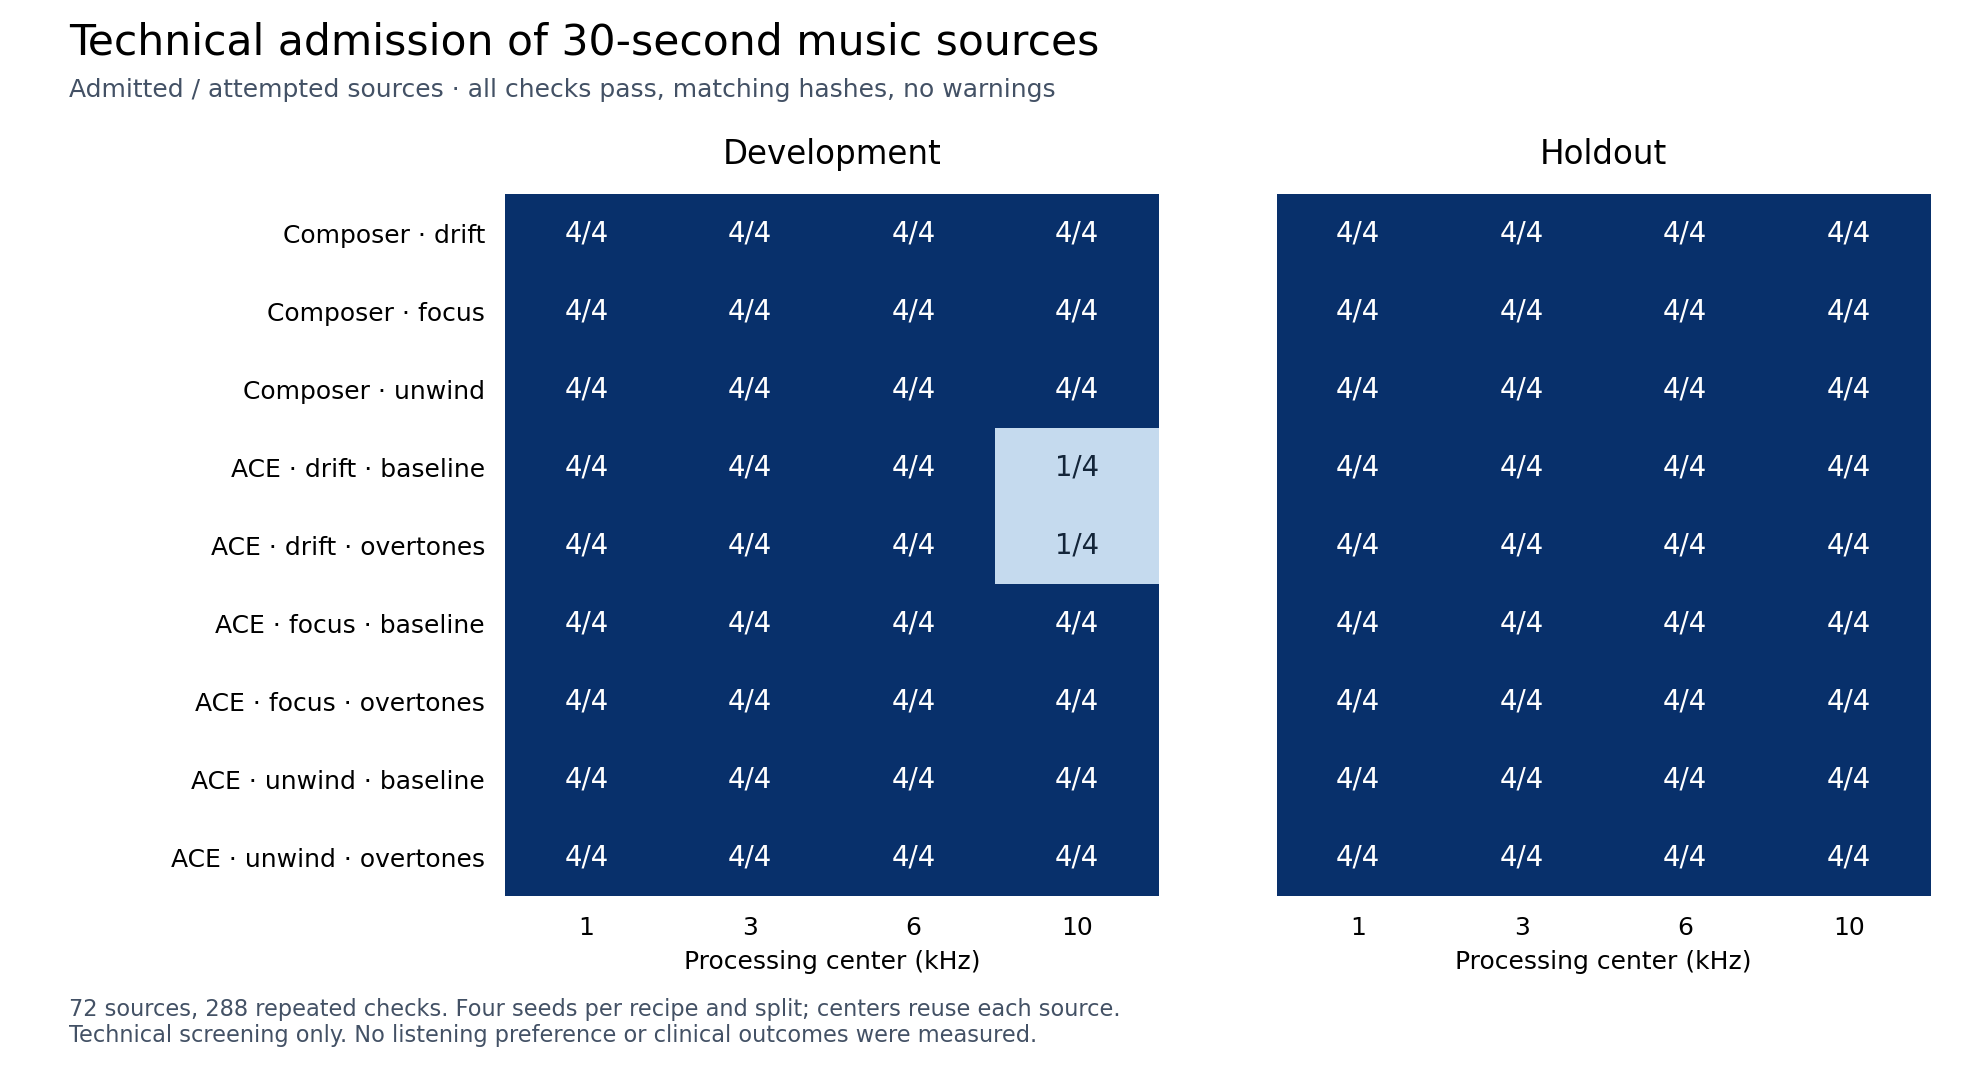

Values plotted in this chart, from the file beside it:
recipe_id, split, center_hz, planned, attempted, generated, admitted, admission_rate, generation_s, processing_s, warning_cases, missing_report_cases
composer-drift, development, 1000, 4, 4, 4, 4, 1.0, 2.025, 1.834, 0, 0
composer-drift, development, 3000, 4, 4, 4, 4, 1.0, 2.025, 1.731, 0, 0
composer-drift, development, 6000, 4, 4, 4, 4, 1.0, 2.025, 1.721, 0, 0
composer-drift, development, 10000, 4, 4, 4, 4, 1.0, 2.025, 1.718, 0, 0
composer-drift, holdout, 1000, 4, 4, 4, 4, 1.0, 2.027, 1.851, 0, 0
composer-drift, holdout, 3000, 4, 4, 4, 4, 1.0, 2.027, 1.776, 0, 0
composer-drift, holdout, 6000, 4, 4, 4, 4, 1.0, 2.027, 1.729, 0, 0
composer-drift, holdout, 10000, 4, 4, 4, 4, 1.0, 2.027, 1.748, 0, 0
composer-focus, development, 1000, 4, 4, 4, 4, 1.0, 3.048, 1.809, 0, 0
composer-focus, development, 3000, 4, 4, 4, 4, 1.0, 3.048, 1.723, 0, 0
composer-focus, development, 6000, 4, 4, 4, 4, 1.0, 3.048, 1.712, 0, 0
composer-focus, development, 10000, 4, 4, 4, 4, 1.0, 3.048, 1.726, 0, 0
composer-focus, holdout, 1000, 4, 4, 4, 4, 1.0, 3.052, 1.865, 0, 0
composer-focus, holdout, 3000, 4, 4, 4, 4, 1.0, 3.052, 1.748, 0, 0
composer-focus, holdout, 6000, 4, 4, 4, 4, 1.0, 3.052, 1.743, 0, 0
composer-focus, holdout, 10000, 4, 4, 4, 4, 1.0, 3.052, 1.738, 0, 0
composer-unwind, development, 1000, 4, 4, 4, 4, 1.0, 2.551, 1.819, 0, 0
composer-unwind, development, 3000, 4, 4, 4, 4, 1.0, 2.551, 1.737, 0, 0
composer-unwind, development, 6000, 4, 4, 4, 4, 1.0, 2.551, 1.727, 0, 0
composer-unwind, development, 10000, 4, 4, 4, 4, 1.0, 2.551, 1.733, 0, 0
composer-unwind, holdout, 1000, 4, 4, 4, 4, 1.0, 2.553, 1.824, 0, 0
composer-unwind, holdout, 3000, 4, 4, 4, 4, 1.0, 2.553, 1.749, 0, 0
composer-unwind, holdout, 6000, 4, 4, 4, 4, 1.0, 2.553, 1.729, 0, 0
composer-unwind, holdout, 10000, 4, 4, 4, 4, 1.0, 2.553, 1.734, 0, 0
ace-drift-baseline, development, 1000, 4, 4, 4, 4, 1.0, 10.5, 1.82, 0, 0
ace-drift-baseline, development, 3000, 4, 4, 4, 4, 1.0, 10.5, 1.724, 0, 0
ace-drift-baseline, development, 6000, 4, 4, 4, 4, 1.0, 10.5, 1.726, 0, 0
ace-drift-baseline, development, 10000, 4, 4, 4, 1, 0.25, 10.5, 1.725, 3, 0
ace-drift-baseline, holdout, 1000, 4, 4, 4, 4, 1.0, 8.479, 1.824, 0, 0
ace-drift-baseline, holdout, 3000, 4, 4, 4, 4, 1.0, 8.479, 1.734, 0, 0
ace-drift-baseline, holdout, 6000, 4, 4, 4, 4, 1.0, 8.479, 1.721, 0, 0
ace-drift-baseline, holdout, 10000, 4, 4, 4, 4, 1.0, 8.479, 1.711, 0, 0
ace-drift-overtone, development, 1000, 4, 4, 4, 4, 1.0, 8.454, 1.839, 0, 0
ace-drift-overtone, development, 3000, 4, 4, 4, 4, 1.0, 8.454, 1.749, 0, 0
ace-drift-overtone, development, 6000, 4, 4, 4, 4, 1.0, 8.454, 1.721, 0, 0
ace-drift-overtone, development, 10000, 4, 4, 4, 1, 0.25, 8.454, 1.722, 3, 0
ace-drift-overtone, holdout, 1000, 4, 4, 4, 4, 1.0, 8.446, 1.845, 0, 0
ace-drift-overtone, holdout, 3000, 4, 4, 4, 4, 1.0, 8.446, 1.747, 0, 0
ace-drift-overtone, holdout, 6000, 4, 4, 4, 4, 1.0, 8.446, 1.726, 0, 0
ace-drift-overtone, holdout, 10000, 4, 4, 4, 4, 1.0, 8.446, 1.726, 0, 0
ace-focus-baseline, development, 1000, 4, 4, 4, 4, 1.0, 8.475, 1.822, 0, 0
ace-focus-baseline, development, 3000, 4, 4, 4, 4, 1.0, 8.475, 1.741, 0, 0
ace-focus-baseline, development, 6000, 4, 4, 4, 4, 1.0, 8.475, 1.729, 0, 0
ace-focus-baseline, development, 10000, 4, 4, 4, 4, 1.0, 8.475, 1.723, 0, 0
ace-focus-baseline, holdout, 1000, 4, 4, 4, 4, 1.0, 8.472, 1.822, 0, 0
ace-focus-baseline, holdout, 3000, 4, 4, 4, 4, 1.0, 8.472, 1.725, 0, 0
ace-focus-baseline, holdout, 6000, 4, 4, 4, 4, 1.0, 8.472, 1.708, 0, 0
ace-focus-baseline, holdout, 10000, 4, 4, 4, 4, 1.0, 8.472, 1.704, 0, 0
ace-focus-overtone, development, 1000, 4, 4, 4, 4, 1.0, 8.455, 1.822, 0, 0
ace-focus-overtone, development, 3000, 4, 4, 4, 4, 1.0, 8.455, 1.741, 0, 0
ace-focus-overtone, development, 6000, 4, 4, 4, 4, 1.0, 8.455, 1.715, 0, 0
ace-focus-overtone, development, 10000, 4, 4, 4, 4, 1.0, 8.455, 1.724, 0, 0
ace-focus-overtone, holdout, 1000, 4, 4, 4, 4, 1.0, 8.43, 1.827, 0, 0
ace-focus-overtone, holdout, 3000, 4, 4, 4, 4, 1.0, 8.43, 1.742, 0, 0
ace-focus-overtone, holdout, 6000, 4, 4, 4, 4, 1.0, 8.43, 1.731, 0, 0
ace-focus-overtone, holdout, 10000, 4, 4, 4, 4, 1.0, 8.43, 1.713, 0, 0
ace-unwind-baseline, development, 1000, 4, 4, 4, 4, 1.0, 10.46, 1.825, 0, 0
ace-unwind-baseline, development, 3000, 4, 4, 4, 4, 1.0, 10.46, 1.749, 0, 0
ace-unwind-baseline, development, 6000, 4, 4, 4, 4, 1.0, 10.46, 1.722, 0, 0
ace-unwind-baseline, development, 10000, 4, 4, 4, 4, 1.0, 10.46, 1.724, 0, 0
... 12 more rows
